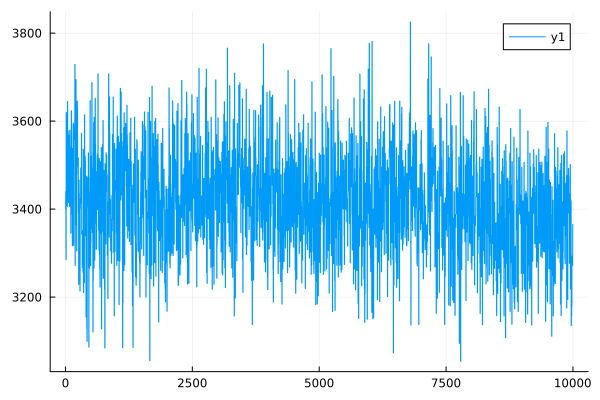

The file beside this chart, header and first rows:
0	3401.966362188243
1	3402
2	3402
3	3402
4	3402
5	3439
6	3439
7	3439
8	3439
9	3439
10	3285
11	3285
12	3285
13	3285
14	3285
15	3620
16	3620
17	3620
18	3620
19	3620
20	3593
21	3593
22	3593
23	3593
24	3593
25	3503
26	3503
27	3503
28	3503
29	3503
30	3466
31	3466
32	3466
33	3466
34	3466
35	3406
36	3406
37	3406
38	3406
39	3406
40	3645
41	3645
42	3645
43	3645
44	3645
45	3577
46	3577
47	3577
48	3577
49	3577
50	3578
51	3578
52	3578
53	3578
54	3578
55	3415
56	3415
57	3415
58	3415
59	3414
60	3489
... 9,940 more rows
